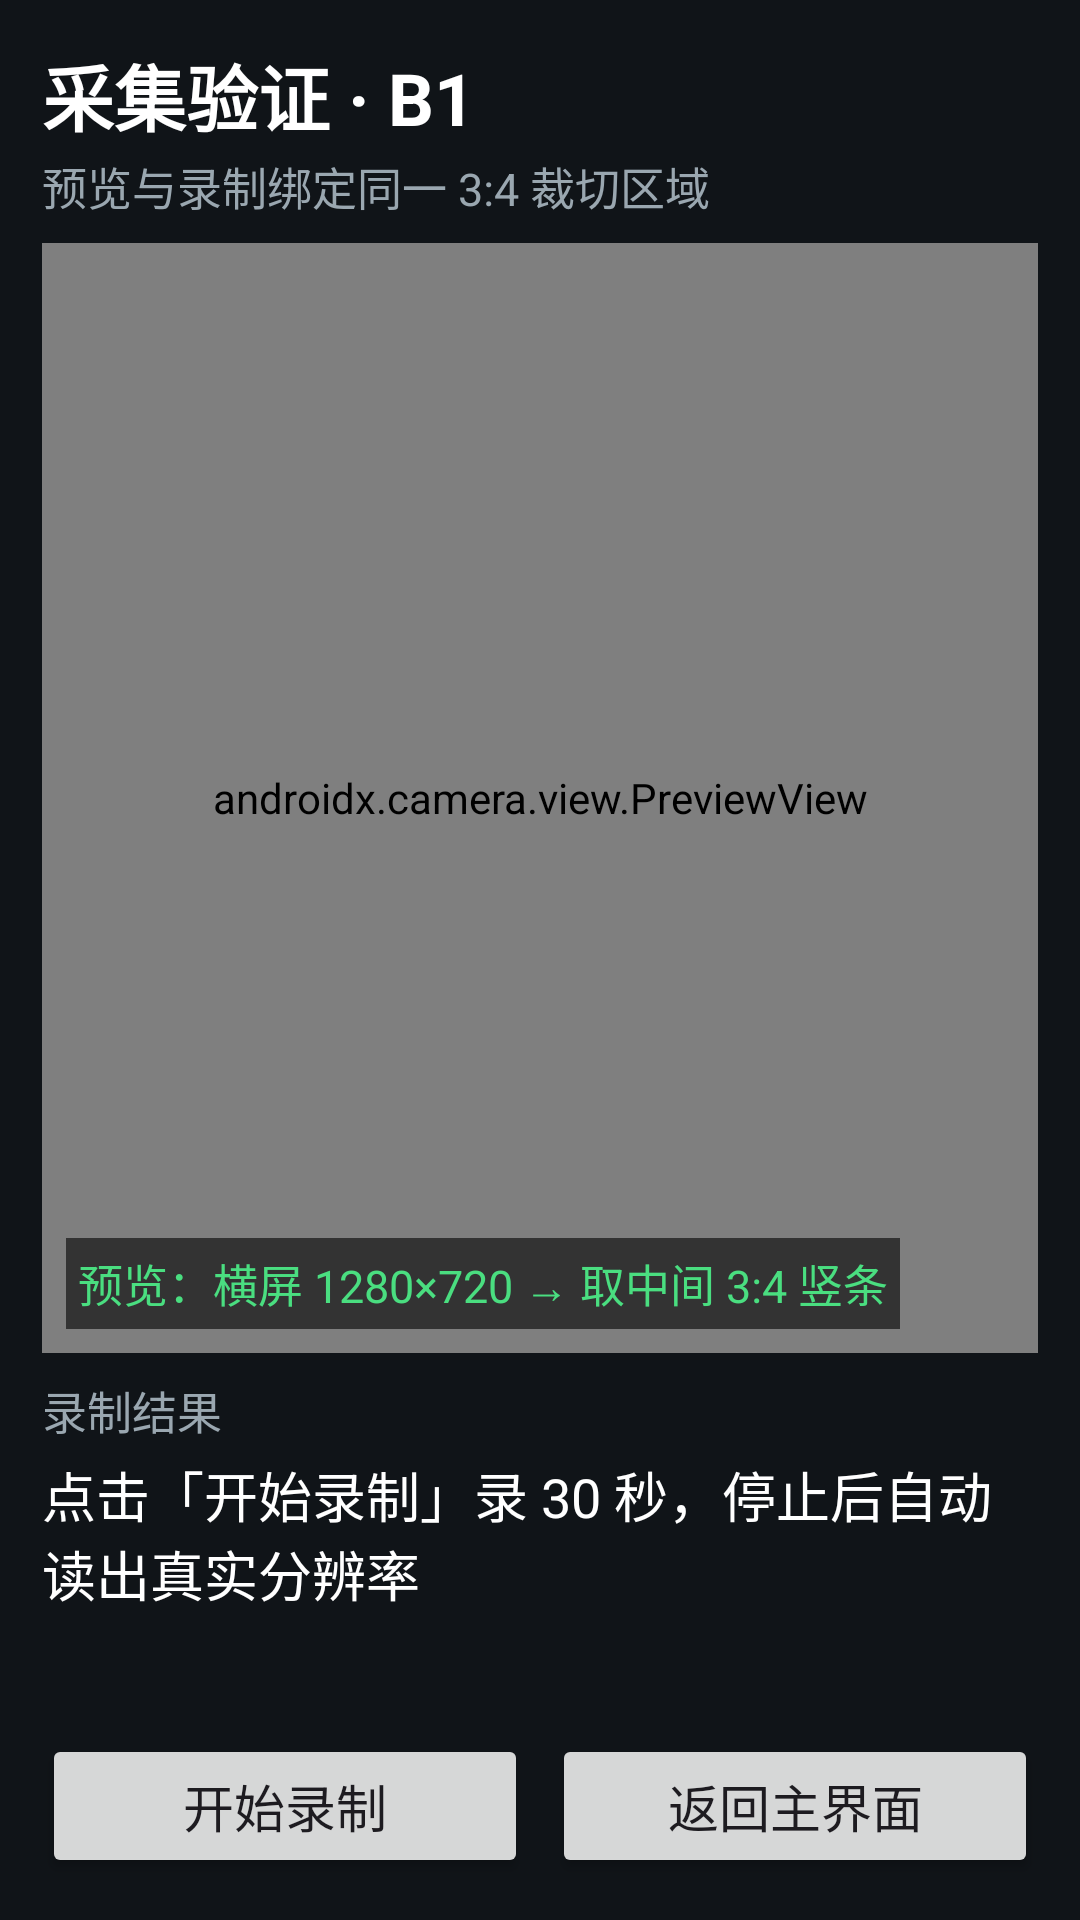

Write the Android layout XML for this screen, with the resource values it uses.
<!-- AndroidManifest.xml: application theme Theme.LoudSpeak -->
<!-- res/layout/activity_capture_verify.xml -->
<?xml version="1.0" encoding="utf-8"?>
<LinearLayout xmlns:android="http://schemas.android.com/apk/res/android"
    android:layout_width="match_parent"
    android:layout_height="match_parent"
    android:orientation="vertical"
    android:background="@color/bg"
    android:padding="14dp">

    
    <LinearLayout
        android:layout_width="match_parent"
        android:layout_height="wrap_content"
        android:orientation="vertical"
        android:layout_marginBottom="8dp">
        <TextView
            android:layout_width="wrap_content"
            android:layout_height="wrap_content"
            android:text="@string/capture_title"
            android:textColor="@color/white"
            android:textSize="24sp"
            android:textStyle="bold" />
        <TextView
            android:layout_width="wrap_content"
            android:layout_height="wrap_content"
            android:text="@string/capture_subtitle"
            android:textColor="@color/label"
            android:textSize="15sp"
            android:layout_marginTop="2dp" />
    </LinearLayout>

    
    <FrameLayout
        android:id="@+id/previewFrame"
        android:layout_width="match_parent"
        android:layout_height="0dp"
        android:layout_weight="1"
        android:layout_marginBottom="8dp"
        android:background="#000000">

        <androidx.camera.view.PreviewView
            android:id="@+id/previewView"
            android:layout_width="match_parent"
            android:layout_height="match_parent" />

        <TextView
            android:layout_width="wrap_content"
            android:layout_height="wrap_content"
            android:layout_gravity="bottom|start"
            android:layout_margin="8dp"
            android:text="@string/preview_label"
            android:textColor="#FF4ADE80"
            android:textSize="15sp"
            android:background="#99000000"
            android:padding="4dp" />
    </FrameLayout>

    
    <TextView
        android:layout_width="wrap_content"
        android:layout_height="wrap_content"
        android:text="@string/result_label"
        android:textColor="@color/label"
        android:textSize="15sp" />

    <TextView
        android:id="@+id/tvResult"
        android:layout_width="match_parent"
        android:layout_height="wrap_content"
        android:layout_marginTop="4dp"
        android:text="@string/capture_hint"
        android:textColor="@color/white"
        android:textSize="18sp" />

    <TextView
        android:id="@+id/tvVerdict"
        android:layout_width="match_parent"
        android:layout_height="wrap_content"
        android:layout_marginTop="6dp"
        android:text=""
        android:textColor="@color/white"
        android:textSize="18sp"
        android:textStyle="bold" />

    
    <LinearLayout
        android:layout_width="match_parent"
        android:layout_height="wrap_content"
        android:orientation="horizontal"
        android:layout_marginTop="10dp">
        <Button
            android:id="@+id/btnRecord"
            android:layout_width="0dp"
            android:layout_height="wrap_content"
            android:layout_weight="1"
            android:text="@string/btn_start_rec"
            android:textSize="17sp" />
        <Button
            android:id="@+id/btnBack"
            android:layout_width="0dp"
            android:layout_height="wrap_content"
            android:layout_weight="1"
            android:layout_marginStart="8dp"
            android:text="@string/btn_back_main"
            android:textSize="17sp" />
    </LinearLayout>

</LinearLayout>
<!-- resources referenced by this layout -->
<resources>
  <color name="bg">#FF101418</color>
  <color name="label">#FF9AA7B0</color>
  <color name="white">#FFFFFFFF</color>
  <string name="btn_back_main">返回主界面</string>
  <string name="btn_start_rec">开始录制</string>
  <string name="capture_hint">点击「开始录制」录 30 秒，停止后自动读出真实分辨率</string>
  <string name="capture_subtitle">预览与录制绑定同一 3:4 裁切区域</string>
  <string name="capture_title">采集验证 · B1</string>
  <string name="preview_label">预览：横屏 1280×720 → 取中间 3:4 竖条</string>
  <string name="result_label">录制结果</string>
  <style name="Theme.LoudSpeak" parent="Theme.Material3.DayNight.NoActionBar">
          <item name="android:colorBackground">@color/bg</item>
          <item name="colorPrimary">@color/accent</item>
          <item name="colorOnPrimary">@color/black</item>
          
          <item name="android:windowFullscreen">true</item>
          <item name="android:windowLayoutInDisplayCutoutMode">shortEdges</item>
          
          <item name="materialButtonStyle">@style/LSButton</item>
      </style>
  <color name="accent">#FF4CAF50</color>
  <color name="black">#FF000000</color>
  <style name="LSButton" parent="Widget.Material3.Button">
          <item name="backgroundTint">@color/btn_bg</item>
          <item name="android:textColor">@color/btn_text</item>
      </style>
</resources>
